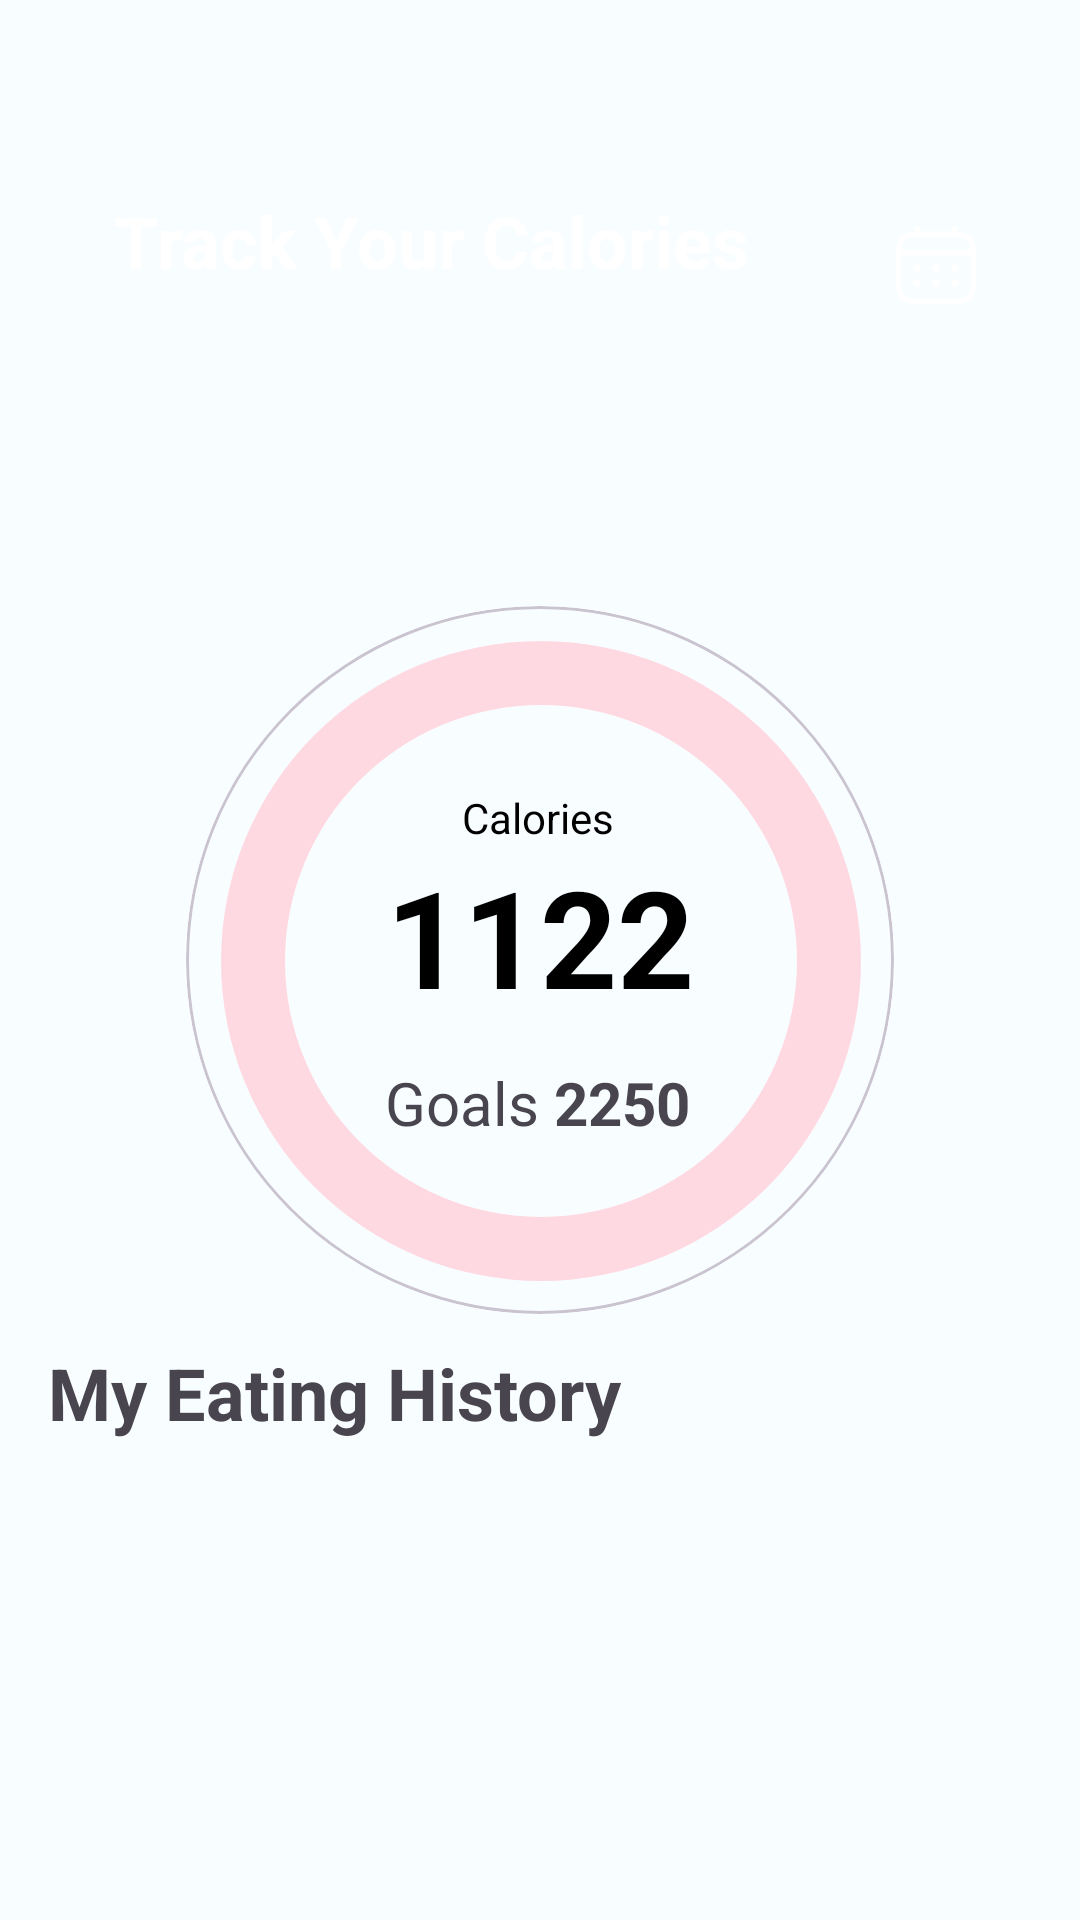

Layout XML and referenced resources for this Android screen:
<!-- AndroidManifest.xml: application theme Theme.NutriCatch -->
<!-- res/layout/fragment_daily_calories.xml -->
<?xml version="1.0" encoding="utf-8"?>
<androidx.constraintlayout.widget.ConstraintLayout xmlns:android="http://schemas.android.com/apk/res/android"
    xmlns:app="http://schemas.android.com/apk/res-auto"
    xmlns:tools="http://schemas.android.com/tools"
    android:layout_width="match_parent"
    android:layout_height="match_parent"
    android:layout_marginBottom="80dp"
    tools:context=".views.navigation.recipes.RecipesFragment">

    <View
        android:id="@+id/rectangle_2"
        android:layout_width="match_parent"
        android:layout_height="640dp"
        android:background="@drawable/circle_rect_256_radius"
        android:backgroundTint="?attr/colorPrimary"
        app:layout_constraintBottom_toTopOf="parent"
        app:layout_constraintEnd_toEndOf="parent"
        app:layout_constraintStart_toStartOf="parent"
        app:layout_constraintTop_toTopOf="parent" />

    <TextView
        android:id="@+id/tv_text_track"
        style="@style/Theme.NutriCatch.TextStyle.Headline.Medium.Bold"
        android:layout_marginTop="64dp"
        android:text="@string/track_your_calories"
        android:textColor="?attr/colorOnPrimary"
        android:textStyle="bold"
        app:layout_constraintEnd_toStartOf="@id/img_calendar"
        app:layout_constraintStart_toStartOf="parent"
        app:layout_constraintTop_toTopOf="parent" />

    <TextView
        android:id="@+id/tv_date"
        android:layout_width="wrap_content"
        android:layout_height="wrap_content"
        android:layout_marginBottom="25dp"
        android:textColor="?attr/colorOnPrimary"
        app:layout_constraintBottom_toTopOf="@id/calories_card"
        app:layout_constraintEnd_toEndOf="parent"
        app:layout_constraintStart_toStartOf="parent"
        tools:text="Sat, 02 Dec 2023" />

    <TextView
        android:id="@+id/tv_text_my_eating"
        style="@style/Theme.NutriCatch.TextStyle.Headline.Medium.Bold"
        android:layout_marginHorizontal="16dp"
        android:layout_marginTop="10dp"
        android:text="@string/my_eating_history"
        app:layout_constraintStart_toStartOf="parent"
        app:layout_constraintTop_toBottomOf="@+id/warning_tv"
        tools:ignoreViewBinding="true" />

    

    <ImageView
        android:id="@+id/img_calendar"
        android:layout_width="48dp"
        android:layout_height="48dp"
        android:layout_marginEnd="24dp"
        android:src="@drawable/ic_calendar"
        android:contentDescription="@string/date_picker"
        android:padding="9dp"
        app:layout_constraintEnd_toEndOf="parent"
        app:layout_constraintTop_toTopOf="@id/tv_text_track"
        app:tint="?attr/colorOnPrimary" />

    <com.google.android.material.card.MaterialCardView
        android:id="@+id/calories_card"
        android:layout_width="236dp"
        android:layout_height="236dp"
        android:elevation="4dp"
        app:cardCornerRadius="256dp"
        app:layout_constraintBottom_toBottomOf="@id/rectangle_2"
        app:layout_constraintEnd_toEndOf="parent"
        app:layout_constraintStart_toStartOf="parent"
        app:layout_constraintTop_toBottomOf="@id/rectangle_2">

        <androidx.constraintlayout.widget.ConstraintLayout
            android:id="@+id/calories_percentage"
            android:layout_width="match_parent"
            android:layout_height="match_parent"
            android:layout_gravity="center">

            <View
                android:layout_width="236dp"
                android:layout_height="236dp"
                android:background="@drawable/circle_rect_256_radius"
                android:backgroundTint="@color/white"
                app:layout_constraintBottom_toBottomOf="parent"
                app:layout_constraintEnd_toEndOf="parent"
                app:layout_constraintStart_toStartOf="parent"
                app:layout_constraintTop_toTopOf="parent" />

            <TextView
                android:id="@+id/textView8"
                android:layout_width="wrap_content"
                android:layout_height="wrap_content"
                android:text="@string/calories"
                android:textColor="@color/black"
                app:layout_constraintBottom_toBottomOf="@+id/calories_percentage"
                app:layout_constraintEnd_toEndOf="@+id/calories_percentage"
                app:layout_constraintHorizontal_bias="0.496"
                app:layout_constraintStart_toStartOf="@+id/calories_percentage"
                app:layout_constraintTop_toTopOf="@+id/calories_percentage"
                app:layout_constraintVertical_bias="0.281" />


            <TextView
                android:id="@+id/tv_calories"
                android:layout_width="wrap_content"
                android:layout_height="wrap_content"
                android:text="1122"
                android:textColor="@color/black"
                android:textSize="45sp"
                android:textStyle="bold"
                app:layout_constraintEnd_toEndOf="@+id/calories_percentage"
                app:layout_constraintStart_toStartOf="@+id/calories_percentage"
                app:layout_constraintTop_toBottomOf="@+id/textView8" />

            <ProgressBar
                android:id="@+id/calories_progress"
                android:layout_width="256dp"
                android:layout_height="256dp"
                android:indeterminateOnly="false"
                android:indeterminateTint="?attr/colorSecondaryContainer"
                android:progressDrawable="@drawable/progress_circle"
                app:layout_constraintBottom_toBottomOf="parent"
                app:layout_constraintEnd_toEndOf="parent"
                app:layout_constraintStart_toStartOf="parent"
                app:layout_constraintTop_toTopOf="parent"
                tools:max="100"
                tools:progress="30" />


            <TableLayout
                android:id="@+id/tableLayout"
                android:layout_width="wrap_content"
                android:layout_height="wrap_content"
                android:padding="5dp"
                app:layout_constraintBottom_toBottomOf="@+id/calories_percentage"
                app:layout_constraintEnd_toEndOf="@+id/calories_percentage"
                app:layout_constraintHorizontal_bias="0.492"
                app:layout_constraintStart_toStartOf="@+id/calories_percentage"
                app:layout_constraintTop_toBottomOf="@+id/tv_calories"
                app:layout_constraintVertical_bias="0.121">

                <TableRow>

                    <TextView
                        android:layout_width="wrap_content"
                        android:layout_height="wrap_content"
                        android:text="Goals "
                        android:textSize="20sp" />

                    <TextView
                        android:id="@+id/tv_goals"
                        android:layout_width="wrap_content"
                        android:layout_height="wrap_content"
                        android:text="2250"
                        android:textSize="20sp"
                        android:textStyle="bold" />
                </TableRow>
            </TableLayout>
        </androidx.constraintlayout.widget.ConstraintLayout>

    </com.google.android.material.card.MaterialCardView>

    <TextView
        android:id="@+id/warning_tv"
        android:layout_width="match_parent"
        android:layout_height="50dp"
        android:layout_marginHorizontal="16dp"
        android:layout_marginVertical="10dp"
        android:layout_marginTop="8dp"
        android:background="@drawable/rounded_warning"
        android:drawableStart="@drawable/baseline_warning_amber_24"
        android:drawablePadding="10dp"
        android:gravity="center"
        android:padding="5dp"
        android:text="You have exceed your daily calories intake"
        android:textAlignment="center"
        android:textColor="#FE9C28"
        android:visibility="gone"
        app:layout_constraintEnd_toEndOf="parent"
        app:layout_constraintStart_toStartOf="parent"
        app:layout_constraintTop_toBottomOf="@+id/calories_card" />

    <androidx.recyclerview.widget.RecyclerView
        android:id="@+id/rv_history"
        android:layout_width="match_parent"
        android:layout_height="0dp"
        android:layout_marginHorizontal="@dimen/margin_16"
        app:layout_constraintBottom_toBottomOf="parent"
        app:layout_constraintEnd_toEndOf="parent"
        app:layout_constraintTop_toBottomOf="@id/tv_text_my_eating"
        tools:listitem="@layout/today_calories_item" />

    <ProgressBar
        android:id="@+id/progress_bar"
        style="?android:attr/progressBarStyle"
        android:layout_width="wrap_content"
        android:layout_height="wrap_content"
        android:visibility="gone"
        app:layout_constraintBottom_toBottomOf="parent"
        app:layout_constraintEnd_toEndOf="parent"
        app:layout_constraintStart_toStartOf="parent"
        app:layout_constraintTop_toTopOf="parent" />

</androidx.constraintlayout.widget.ConstraintLayout>
<!-- res/layout/today_calories_item.xml (included above) -->
<?xml version="1.0" encoding="utf-8"?>
<com.google.android.material.card.MaterialCardView xmlns:android="http://schemas.android.com/apk/res/android"
    xmlns:app="http://schemas.android.com/apk/res-auto"
    xmlns:tools="http://schemas.android.com/tools"
    android:layout_width="match_parent"
    android:layout_height="60dp"
    android:layout_marginVertical="20dp"
    android:background="@drawable/rounded_corner_shape">

    <androidx.constraintlayout.widget.ConstraintLayout
        android:layout_width="match_parent"
        android:layout_height="match_parent"
        android:background="#BF2758">

        <TextView
            android:id="@+id/tv_calories"
            style="@style/Theme.NutriCatch.TextStyle.Headline.Medium"
            android:layout_height="52dp"
            android:layout_width="150dp"
            android:backgroundTint="#FFFFFF"
            android:background="@drawable/rounded_corner_shape"
            app:layout_constraintBottom_toBottomOf="parent"
            app:layout_constraintStart_toStartOf="parent"
            app:layout_constraintTop_toTopOf="parent"
            tools:text="Calories"
            android:layout_marginStart="5dp"
            android:gravity="center"
            android:textSize="18dp"
            />


        <TextView
            android:id="@+id/tv_title"
            style="@style/Theme.NutriCatch.TextStyle.Headline.Medium"
            android:layout_marginEnd="20dp"
            android:textColor="@color/white"
            app:layout_constraintBottom_toBottomOf="parent"
            app:layout_constraintEnd_toEndOf="parent"
            app:layout_constraintStart_toEndOf="@+id/tv_calories"
            app:layout_constraintTop_toTopOf="parent"
            tools:text="Food Title"
            android:textSize="18dp"/>

        <TextView
            android:id="@+id/tv_id"
            android:layout_width="wrap_content"
            android:layout_height="wrap_content"
            android:text=""
            android:visibility="gone"
            app:layout_constraintBottom_toBottomOf="parent"
            app:layout_constraintEnd_toEndOf="parent" />
    </androidx.constraintlayout.widget.ConstraintLayout>
</com.google.android.material.card.MaterialCardView>
<!-- resources referenced by this layout -->
<resources>
  <color name="black">#FF000000</color>
  <color name="white">#FFFFFFFF</color>
  <dimen name="margin_16">16dp</dimen>
  <!-- drawable progress_circle (drawable) -->
  <?xml version="1.0" encoding="utf-8"?>
  <layer-list xmlns:android="http://schemas.android.com/apk/res/android">
      <item>
          <shape
              android:shape="ring"
              android:thicknessRatio="12"
              android:useLevel="false">
              <solid android:color="?attr/colorSecondaryContainer" />
          </shape>
      </item>
      <item>
          <rotate
              android:fromDegrees="270"
              android:toDegrees="270">
              <shape
                  android:shape="ring"
                  android:thicknessRatio="12"
                  android:useLevel="true">
                  <solid android:color="?attr/colorPrimary" />
              </shape>
          </rotate>
  
      </item>
  
  </layer-list>
  <!-- drawable rounded_warning (drawable) -->
  <?xml version="1.0" encoding="utf-8"?>
  <shape xmlns:android="http://schemas.android.com/apk/res/android"
      xmlns:tools="http://schemas.android.com/tools"
      android:shape="rectangle"
      tools:tint="#FEEC8F">
      <corners android:radius="4dp" />
      <stroke android:width="2dp"
          android:color="#FE9C28"/>
  </shape>
  <string name="calories">Calories</string>
  <string name="date_picker">Date Picker</string>
  <string name="my_eating_history">My Eating History</string>
  <string name="track_your_calories">Track Your Calories</string>
  <style name="Theme.NutriCatch.TextStyle.Headline.Medium" parent="Theme.NutriCatch.TextStyle">
          <item name="android:textSize">24sp</item>
      </style>
  <style name="Theme.NutriCatch.TextStyle.Headline.Medium.Bold" parent="Theme.NutriCatch.TextStyle.Headline.Medium">
          <item name="android:textStyle">bold</item>
      </style>
  <style name="Theme.NutriCatch" parent="Base.Theme.NutriCatch" />
  <style name="Theme.NutriCatch.TextStyle" parent="">
          <item name="android:layout_width">wrap_content</item>
          <item name="android:layout_height">wrap_content</item>
      </style>
  <color name="md_theme_light_primary">#B41E51</color>
  <color name="md_theme_light_onPrimary">#FFFFFF</color>
  <color name="md_theme_light_primaryContainer">#FFD9DE</color>
  <color name="md_theme_light_onPrimaryContainer">#3F0016</color>
  <color name="md_theme_light_secondary">#A92F5C</color>
  <color name="md_theme_light_onSecondary">#FFFFFF</color>
  <color name="md_theme_light_secondaryContainer">#FFD9E1</color>
  <color name="md_theme_light_onSecondaryContainer">#3F001A</color>
  <color name="md_theme_light_tertiary">#7A5832</color>
  <color name="md_theme_light_onTertiary">#FFFFFF</color>
  <color name="md_theme_light_tertiaryContainer">#FFDCBB</color>
  <color name="md_theme_light_onTertiaryContainer">#2B1700</color>
  <color name="md_theme_light_error">#BA1A1A</color>
  <color name="md_theme_light_errorContainer">#FFDAD6</color>
  <color name="md_theme_light_onError">#FFFFFF</color>
  <color name="md_theme_light_onErrorContainer">#410002</color>
  <color name="md_theme_light_background">#F8FDFF</color>
  <color name="md_theme_light_onBackground">#001F25</color>
  <color name="md_theme_light_surface">#F8FDFF</color>
  <color name="md_theme_light_onSurface">#001F25</color>
  <color name="md_theme_light_surfaceVariant">#F3DDE0</color>
  <color name="md_theme_light_onSurfaceVariant">#524345</color>
  <color name="md_theme_light_outline">#847375</color>
  <color name="md_theme_light_inverseOnSurface">#D6F6FF</color>
  <color name="md_theme_light_inverseSurface">#00363F</color>
  <color name="md_theme_light_inversePrimary">#FFB2BF</color>
</resources>
